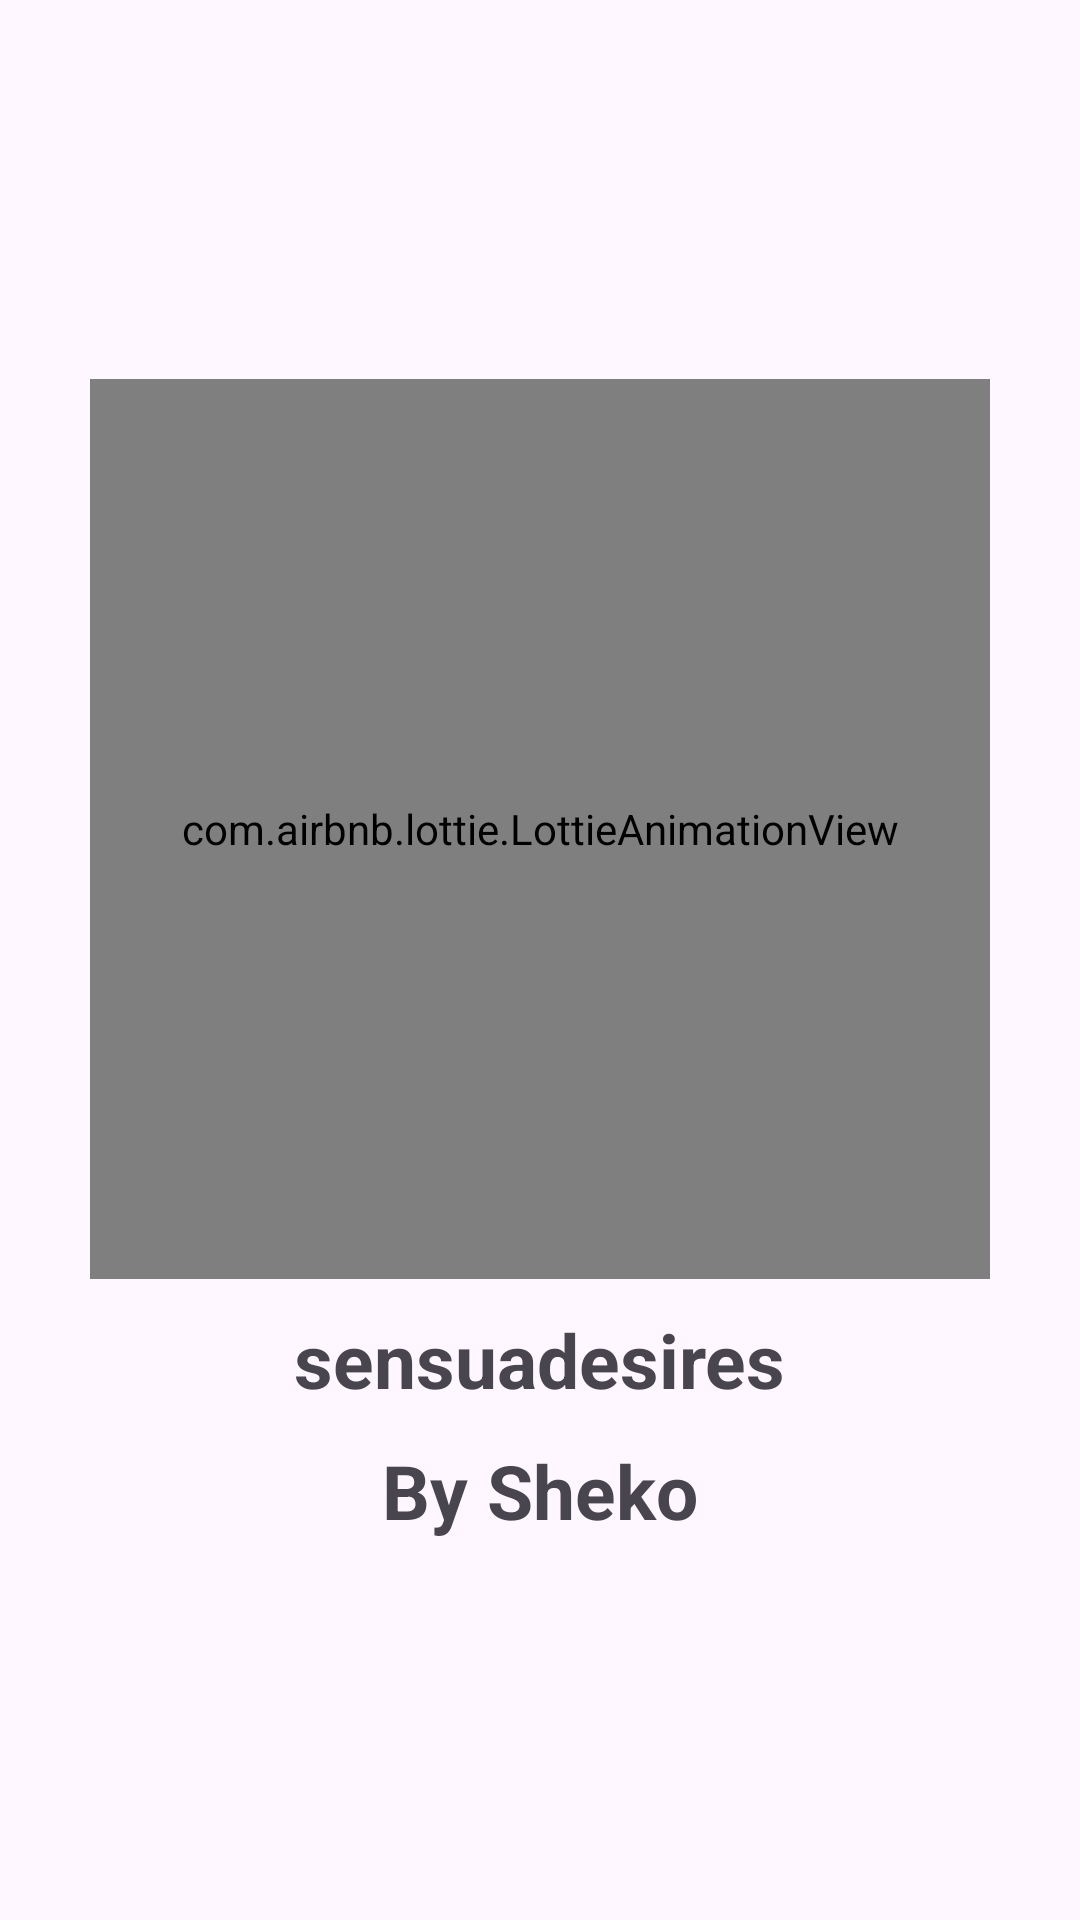

Here is an Android app screen rendered from its layout file. Give the layout XML and the strings, colors and styles it references.
<!-- AndroidManifest.xml: application theme Theme.Chat_sensuadesires -->
<!-- res/layout/activity_splash_screen.xml -->
<?xml version="1.0" encoding="utf-8"?>
<RelativeLayout xmlns:android="http://schemas.android.com/apk/res/android"
    xmlns:app="http://schemas.android.com/apk/res-auto"
    xmlns:tools="http://schemas.android.com/tools"
    android:layout_width="match_parent"
    android:layout_height="match_parent"
    tools:context=".splashScreen">

    <LinearLayout
        android:layout_width="match_parent"
        android:layout_height="match_parent"
        android:orientation="vertical"
        android:gravity="center">

        <com.airbnb.lottie.LottieAnimationView
            android:layout_width="300dp"
            android:layout_height="300dp"
            app:lottie_fileName="chats_animation.json"
            app:lottie_imageAssetsFolder="chats_animation.json"
            app:lottie_loop="true"
            app:lottie_autoPlay="true" />

        <TextView
            android:text="@string/app_name"
            android:textSize="25sp"
            android:textStyle="bold"
            android:layout_marginTop="10dp"
            android:layout_width="wrap_content"
            android:layout_height="wrap_content"/>

        <TextView
            android:text="@string/nombre_desarrollador"
            android:textSize="25sp"
            android:textStyle="bold"
            android:layout_marginTop="10dp"
            android:layout_width="wrap_content"
            android:layout_height="wrap_content"/>

    </LinearLayout>


</RelativeLayout>
<!-- resources referenced by this layout -->
<resources>
  <string name="app_name">sensuadesires</string>
  <string name="nombre_desarrollador">By Sheko</string>
  <style name="Theme.Chat_sensuadesires" parent="Base.Theme.Chat_sensuadesires" />
  <style name="Base.Theme.Chat_sensuadesires" parent="Theme.Material3.DayNight.NoActionBar">
          
          
      </style>
</resources>
